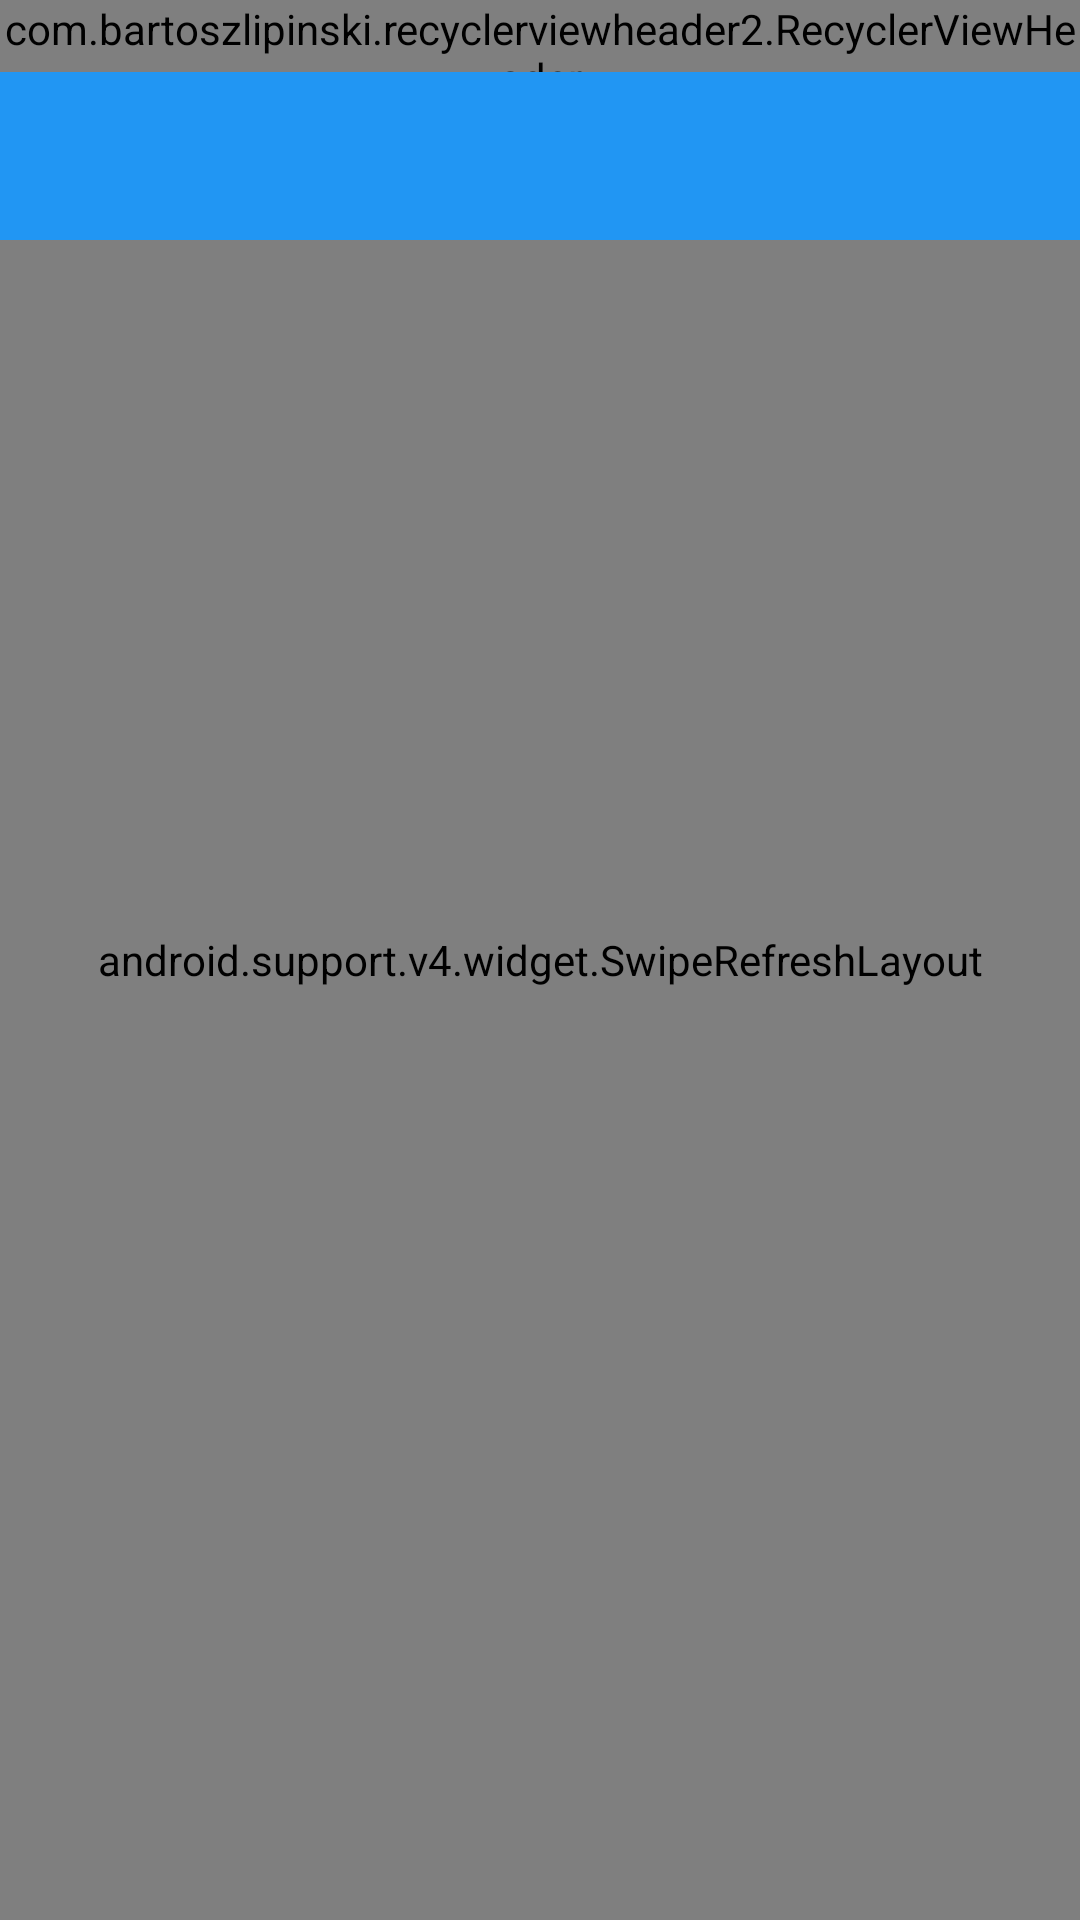

Reconstruct the res/layout file that produces this screen, plus the resources it refers to.
<!-- AndroidManifest.xml: application theme AppTheme -->
<!-- res/layout/fragment_dan_lew_list.xml -->
<?xml version="1.0" encoding="utf-8"?>
<FrameLayout android:orientation="vertical"
    android:layout_width="match_parent"
    android:layout_height="match_parent"
    android:fitsSystemWindows="true"
    xmlns:app="http://schemas.android.com/apk/res-auto"
    xmlns:android="http://schemas.android.com/apk/res/android">
        <android.support.v4.widget.SwipeRefreshLayout
            android:id="@+id/dan_lew_list_refresh_layout"
            android:layout_width="match_parent"
            android:layout_height="match_parent"
            app:layout_behavior="@string/appbar_scrolling_view_behavior">
            <android.support.v7.widget.RecyclerView
                android:id="@+id/dan_lew_list_recycler_view"
                android:layout_width="match_parent"
                android:layout_height="match_parent"
                app:layout_behavior="@string/appbar_scrolling_view_behavior"/>
        </android.support.v4.widget.SwipeRefreshLayout>
    <com.bartoszlipinski.recyclerviewheader2.RecyclerViewHeader
        android:id="@+id/dan_lew_list_header"
        android:layout_width="match_parent"
        android:layout_height="wrap_content">
        <RelativeLayout
            android:id="@+id/dan_lew_list_parallax"
            android:fitsSystemWindows="true"
            android:background="@color/dan_lew_color"
            android:layout_width="match_parent"
            android:layout_height="200dp"
            app:layout_collapseMode="parallax">
            <ImageView
                android:id="@+id/logo"
                android:layout_centerVertical="true"
                android:layout_width="100dp"
                android:layout_height="100dp"
                android:layout_marginStart="10dp"
                android:src="@drawable/danlew_logo"/>
            <TextView
                android:id="@+id/title"
                android:layout_width="wrap_content"
                android:layout_height="wrap_content"
                android:text="@string/dan_lew"
                android:layout_toEndOf="@id/logo"
                android:layout_alignTop="@id/logo"
                android:layout_marginStart="30dp"
                android:textSize="25sp"
                android:textColor="@color/dan_lew_50"/>
            <TextView
                android:layout_below="@id/title"
                android:layout_toEndOf="@id/logo"
                android:layout_width="wrap_content"
                android:layout_height="wrap_content"
                android:layout_marginStart="30dp"
                android:layout_marginEnd="10dp"
                android:textColor="@color/dan_lew_100"
                android:text="@string/dan_lew_info"/>
        </RelativeLayout>
    </com.bartoszlipinski.recyclerviewheader2.RecyclerViewHeader>
    <LinearLayout
        android:orientation="vertical"
        android:layout_width="match_parent"
        android:layout_height="wrap_content">
        <View
            android:id="@+id/list_status_bar"
            android:layout_width="match_parent"
            android:layout_height="@dimen/status_bar_size"/>
        <android.support.v7.widget.Toolbar
            android:id="@+id/list_toolbar"
            android:layout_width="match_parent"
            android:background="@color/dan_lew_color"
            android:layout_height="?attr/actionBarSize"/>
    </LinearLayout>
    </FrameLayout>
<!-- resources referenced by this layout -->
<resources>
  <color name="dan_lew_100">#bbdefb</color>
  <color name="dan_lew_50">#e3f2fd</color>
  <color name="dan_lew_color">#2196f3</color>
  <dimen name="status_bar_size">24dp</dimen>
  <!-- drawable danlew_logo: png bitmap (drawable-xhdpi, 149346 bytes) -->
  <string name="dan_lew">Dan Lew</string>
  <string name="dan_lew_info">Thoughts on life, the universe and the mystery of it all; but actually mostly just code.</string>
  <style name="AppTheme" parent="Theme.AppCompat.Light.NoActionBar">
          
          <item name="colorPrimary">@color/colorPrimary</item>
          <item name="colorPrimaryDark">@color/colorPrimaryDark</item>
          <item name="colorAccent">@color/colorAccent</item>
          <item name="android:windowTranslucentStatus">true</item>
      </style>
  <color name="colorPrimary">#3F51B5</color>
  <color name="colorPrimaryDark">#303F9F</color>
  <color name="colorAccent">#FF4081</color>
</resources>
